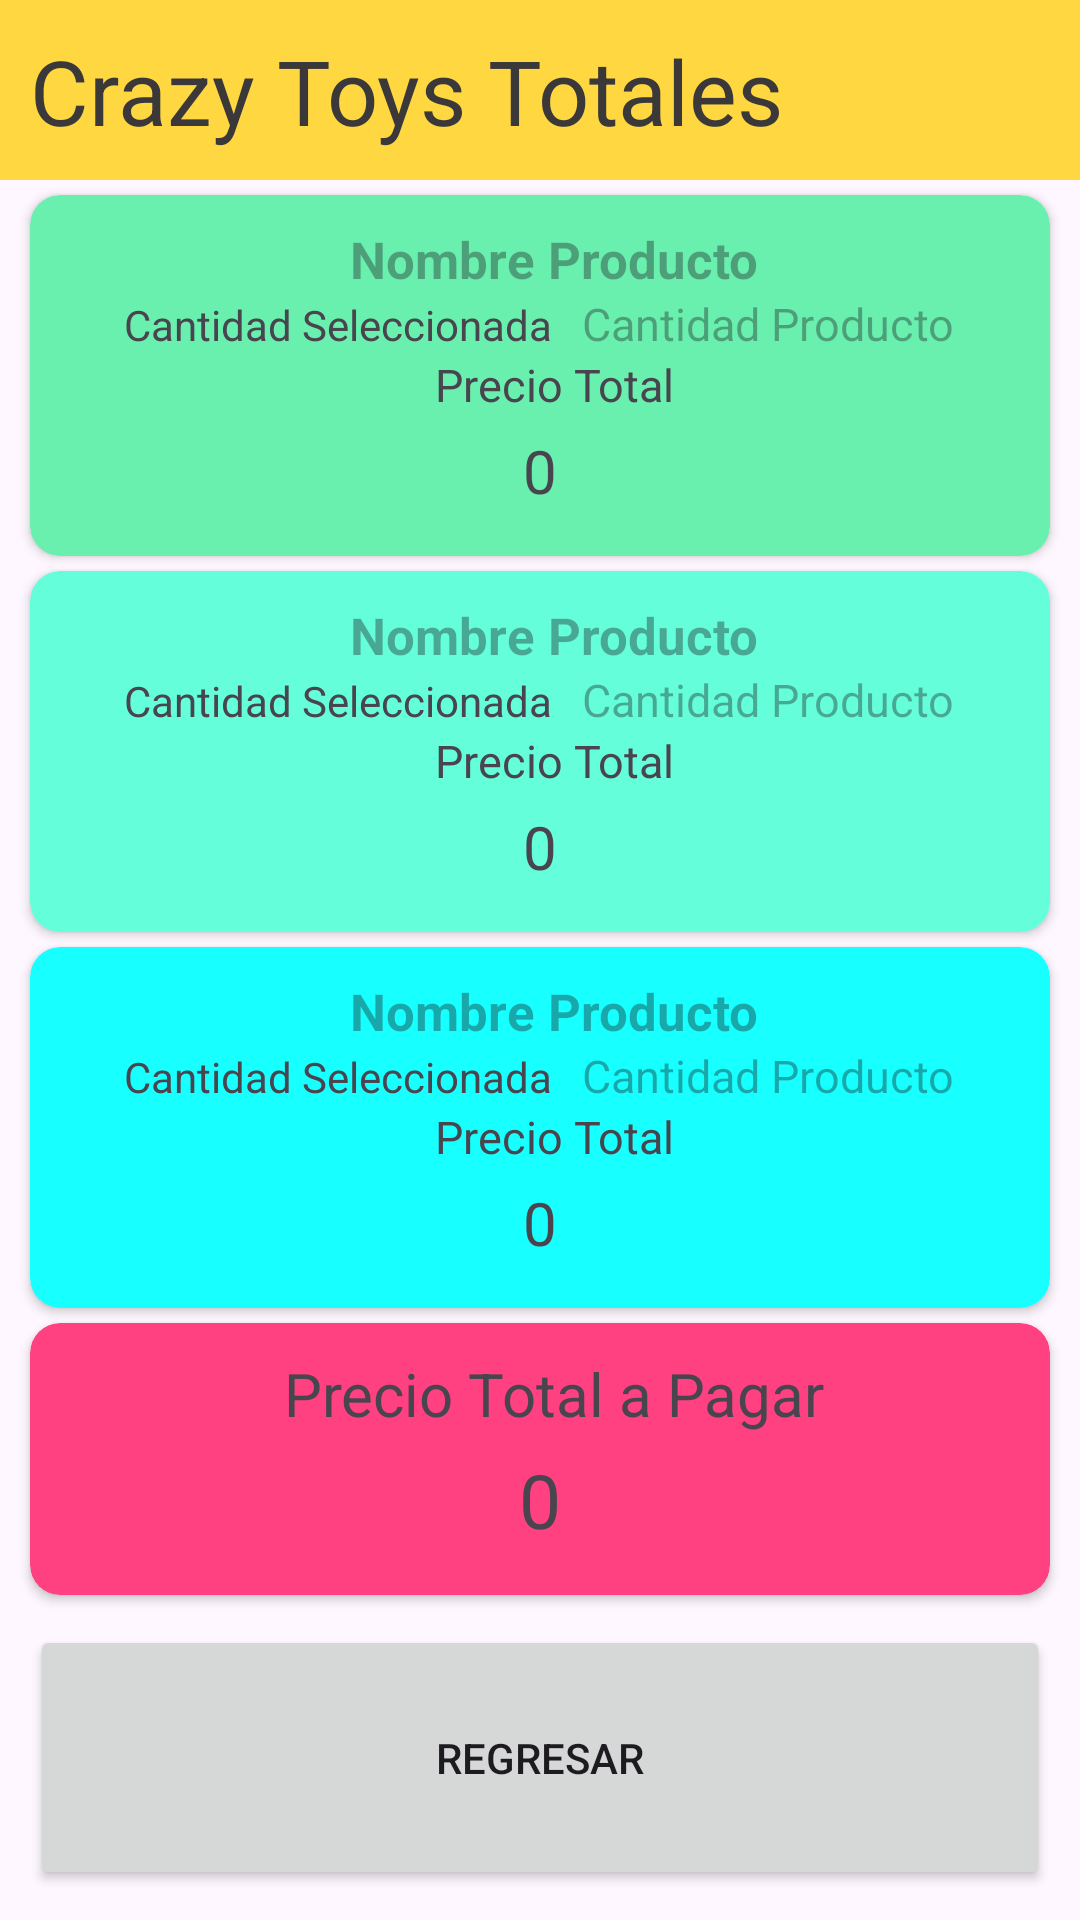

Reconstruct the res/layout file that produces this screen, plus the resources it refers to.
<!-- AndroidManifest.xml: application theme Theme.ExamenFinalTercerCiclo -->
<!-- res/layout/activity_totales.xml -->
<?xml version="1.0" encoding="utf-8"?>
<LinearLayout xmlns:android="http://schemas.android.com/apk/res/android"
    xmlns:app="http://schemas.android.com/apk/res-auto"
    xmlns:tools="http://schemas.android.com/tools"
    android:layout_width="match_parent"
    android:layout_height="wrap_content"
    tools:context=".MainActivity"
    android:orientation="vertical">

    <com.google.android.material.appbar.AppBarLayout
        android:id="@+id/abTituloRV"
        android:layout_width="match_parent"
        android:layout_height="60dp"
        android:background="#FFD740"
        >

        <LinearLayout
            android:layout_width="match_parent"
            android:layout_height="match_parent">

            <TextView
                android:layout_width="wrap_content"
                android:layout_height="wrap_content"
                android:text="Crazy Toys Totales"
                android:textSize="30dp"
                android:textColor="#3A3838"
                android:paddingHorizontal="10dp"
                android:layout_marginVertical="10dp"
                />
        </LinearLayout>
    </com.google.android.material.appbar.AppBarLayout>

    <androidx.cardview.widget.CardView
        android:layout_width="match_parent"
        android:layout_height="wrap_content"
        android:layout_marginHorizontal="10dp"
        android:layout_marginTop="5dp"
        android:backgroundTint="#69F0AE"
        app:cardCornerRadius="10dp">

        <LinearLayout
            android:layout_width="match_parent"
            android:layout_height="wrap_content"
            android:paddingVertical="10dp"
            android:orientation="vertical"
            android:gravity="center">

            <TextView
                android:id="@+id/tvNPT1"
                android:layout_width="wrap_content"
                android:layout_height="wrap_content"
                android:hint="Nombre Producto"
                android:textStyle="bold"
                android:paddingLeft="10dp"
                android:textSize="17sp"/>

            <LinearLayout
                android:layout_width="wrap_content"
                android:layout_height="wrap_content">
                <TextView
                    android:layout_width="wrap_content"
                    android:layout_height="wrap_content"
                    android:text="Cantidad Seleccionada"/>

                <TextView
                    android:id="@+id/tvCPT1"
                    android:layout_width="wrap_content"
                    android:layout_height="wrap_content"
                    android:hint="Cantidad Producto"
                    android:paddingLeft="10dp"
                    android:textSize="15sp"/>
            </LinearLayout>



            <TextView
                android:layout_width="wrap_content"
                android:layout_height="wrap_content"
                android:text="Precio Total"
                android:paddingLeft="10dp"
                android:textSize="15sp"/>
            <TextView
                android:id="@+id/tvPPT1"
                android:layout_width="wrap_content"
                android:layout_height="match_parent"
                android:text="0"
                android:textSize="20dp"
                android:padding="5dp"/>
        </LinearLayout>


    </androidx.cardview.widget.CardView>
    <androidx.cardview.widget.CardView
        android:layout_width="match_parent"
        android:layout_height="wrap_content"
        android:layout_marginHorizontal="10dp"
        android:layout_marginVertical="5dp"
        android:backgroundTint="#64FFDA"
        app:cardCornerRadius="10dp">

        <LinearLayout
            android:layout_width="match_parent"
            android:layout_height="wrap_content"
            android:paddingVertical="10dp"
            android:orientation="vertical"
            android:gravity="center">

            <TextView
                android:id="@+id/tvNPT2"
                android:layout_width="wrap_content"
                android:layout_height="wrap_content"
                android:hint="Nombre Producto"
                android:textStyle="bold"
                android:paddingLeft="10dp"
                android:textSize="17sp"/>

            <LinearLayout
                android:layout_width="wrap_content"
                android:layout_height="wrap_content">
                <TextView
                    android:layout_width="wrap_content"
                    android:layout_height="wrap_content"
                    android:text="Cantidad Seleccionada"/>

                <TextView
                    android:id="@+id/tvCPT2"
                    android:layout_width="wrap_content"
                    android:layout_height="wrap_content"
                    android:hint="Cantidad Producto"
                    android:paddingLeft="10dp"
                    android:textSize="15sp"/>
            </LinearLayout>

            <TextView
                android:layout_width="wrap_content"
                android:layout_height="wrap_content"
                android:text="Precio Total"
                android:paddingLeft="10dp"
                android:textSize="15sp"/>

            <TextView
                android:id="@+id/tvPPT2"
                android:layout_width="wrap_content"
                android:layout_height="match_parent"
                android:text="0"
                android:textSize="20dp"
                android:padding="5dp"/>



        </LinearLayout>


    </androidx.cardview.widget.CardView>

    <androidx.cardview.widget.CardView
        android:layout_width="match_parent"
        android:layout_height="wrap_content"
        android:layout_marginHorizontal="10dp"
        android:backgroundTint="#18FFFF"
        app:cardCornerRadius="10dp">

        <LinearLayout
            android:layout_width="match_parent"
            android:layout_height="wrap_content"
            android:paddingVertical="10dp"
            android:orientation="vertical"
            android:gravity="center">

            <TextView
                android:id="@+id/tvNPT3"
                android:layout_width="wrap_content"
                android:layout_height="wrap_content"
                android:hint="Nombre Producto"
                android:textStyle="bold"
                android:paddingLeft="10dp"
                android:textSize="17sp"/>

            <LinearLayout
                android:layout_width="wrap_content"
                android:layout_height="wrap_content">
                <TextView
                    android:layout_width="wrap_content"
                    android:layout_height="wrap_content"
                    android:text="Cantidad Seleccionada"/>

                <TextView
                    android:id="@+id/tvCPT3"
                    android:layout_width="wrap_content"
                    android:layout_height="wrap_content"
                    android:hint="Cantidad Producto"
                    android:paddingLeft="10dp"
                    android:textSize="15sp" />
            </LinearLayout>


            <TextView

                android:layout_width="wrap_content"
                android:layout_height="wrap_content"
                android:text="Precio Total"
                android:paddingLeft="10dp"
                android:textSize="15sp"/>

            <TextView
                android:id="@+id/tvPPT3"
                android:layout_width="wrap_content"
                android:layout_height="match_parent"
                android:text="0"
                android:textSize="20dp"
                android:padding="5dp"/>



        </LinearLayout>


    </androidx.cardview.widget.CardView>

    <androidx.cardview.widget.CardView
        android:layout_width="match_parent"
        android:layout_height="wrap_content"
        android:layout_marginHorizontal="10dp"
        android:backgroundTint="#FF4081"
        android:layout_marginTop="5dp"
        app:cardCornerRadius="10dp">

        <LinearLayout
            android:layout_width="match_parent"
            android:layout_height="wrap_content"
            android:paddingVertical="10dp"
            android:orientation="vertical"
            android:gravity="center">



            <TextView

                android:layout_width="wrap_content"
                android:layout_height="wrap_content"
                android:text="Precio Total a Pagar"
                android:paddingLeft="10dp"
                android:textSize="20sp"/>

            <TextView
                android:id="@+id/tvPTP3"
                android:layout_width="wrap_content"
                android:layout_height="match_parent"
                android:text="0"
                android:textSize="25sp"
                android:padding="5dp"/>



        </LinearLayout>


    </androidx.cardview.widget.CardView>

    <Button
        android:id="@+id/btnRegresar"
        android:layout_width="match_parent"
        android:layout_height="match_parent"
        android:text="Regresar"
        android:layout_margin="10dp"
        />


</LinearLayout>
<!-- resources referenced by this layout -->
<resources>
  <style name="Theme.ExamenFinalTercerCiclo" parent="Base.Theme.ExamenFinalTercerCiclo" />
  <style name="Base.Theme.ExamenFinalTercerCiclo" parent="Theme.Material3.DayNight.NoActionBar">
          
          
      </style>
</resources>
